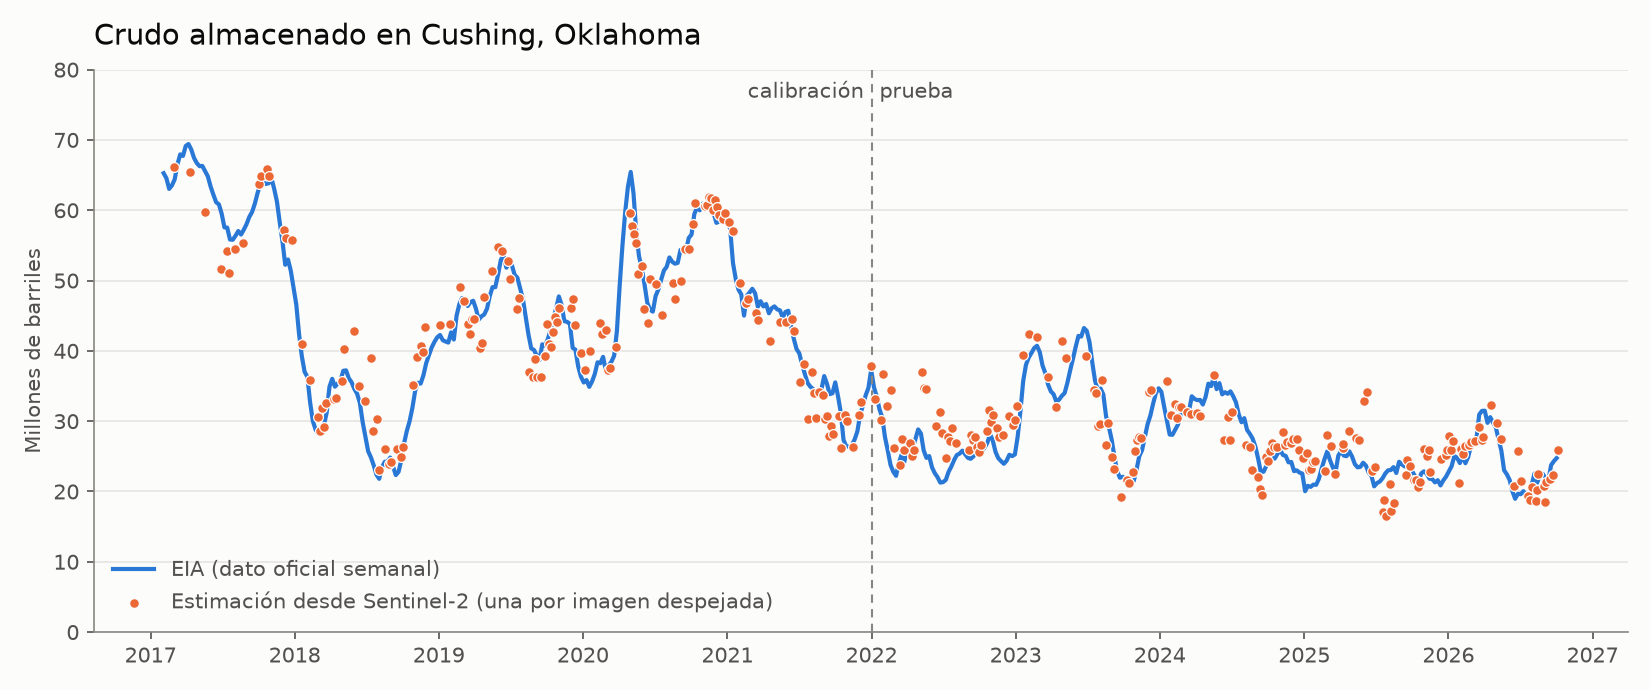

Values plotted in this chart, from the file beside it:
fecha, sol_elevacion, satelite_millones_barriles, eia_millones_barriles
2017-03-01, 43.3, 66.16, 64.15
2017-04-10, 58.7, 65.42, 69.09
2017-05-20, 69.4, 59.71, 65.46
2017-06-29, 70.6, 51.65, 59.7
2017-07-14, 69.1, 54.27, 57.54
2017-07-19, 68.4, 51.01, 56.32
2017-08-03, 65.8, 54.5, 56.29
2017-08-23, 61.1, 55.31, 57.04
2017-10-02, 48.5, 63.68, 63.03
2017-10-07, 46.8, 64.89, 63.81
2017-10-22, 41.6, 65.94, 63.77
2017-10-27, 40.0, 64.88, 63.84
2017-12-06, 30.3, 57.19, 53.19
2017-12-11, 29.7, 55.98, 52.57
2017-12-26, 29.0, 55.79, 50.02
2018-01-20, 31.5, 41.03, 38.93
2018-02-09, 36.4, 35.85, 32.67
2018-03-01, 43.2, 30.62, 28.27
2018-03-06, 45.1, 28.58, 28.37
2018-03-11, 47.0, 31.82, 28.78
2018-03-16, 49.0, 29.24, 29.42
2018-03-21, 51.0, 32.59, 30.71
2018-04-10, 58.6, 33.19, 35.38
2018-04-15, 60.3, 33.36, 35.04
2018-04-30, 65.0, 35.72, 36.38
2018-05-05, 66.3, 40.22, 37.18
2018-05-30, 70.6, 42.86, 34.86
2018-06-14, 71.2, 34.97, 32.79
2018-06-29, 70.6, 32.83, 27.78
2018-07-14, 69.1, 38.98, 24.7
2018-07-19, 68.4, 28.65, 23.89
2018-07-29, 66.8, 30.3, 22.22
2018-08-03, 65.8, 23.06, 21.8
2018-08-18, 62.5, 26.0, 24.23
2018-08-28, 59.8, 23.93, 24.59
2018-09-02, 58.4, 24.21, 24.47
2018-09-17, 53.7, 26.1, 22.53
2018-09-27, 50.3, 24.88, 24.25
2018-10-02, 48.6, 26.31, 25.84
2018-10-27, 40.1, 35.17, 32.22
2018-11-06, 37.0, 39.17, 34.96
2018-11-16, 34.2, 40.62, 35.35
2018-11-21, 33.0, 39.8, 36.19
2018-11-26, 32.0, 43.35, 37.26
2019-01-05, 29.4, 43.74, 42.16
2019-01-30, 33.6, 43.89, 42.21
2019-02-24, 41.3, 49.13, 46.9
2019-03-06, 45.0, 47.13, 47.04
2019-03-16, 48.9, 43.75, 46.46
2019-03-21, 50.9, 42.37, 46.85
2019-03-26, 52.8, 44.46, 47.04
2019-03-31, 54.8, 44.52, 46.8
2019-04-15, 60.3, 40.47, 44.65
2019-04-20, 61.9, 41.1, 44.95
2019-04-25, 63.5, 47.73, 45.14
2019-05-15, 68.5, 51.39, 48.71
2019-05-30, 70.5, 54.78, 50.59
2019-06-09, 71.1, 54.22, 53.12
2019-06-24, 70.9, 52.79, 52.12
2019-06-29, 70.6, 50.19, 52.44
... 260 more rows
